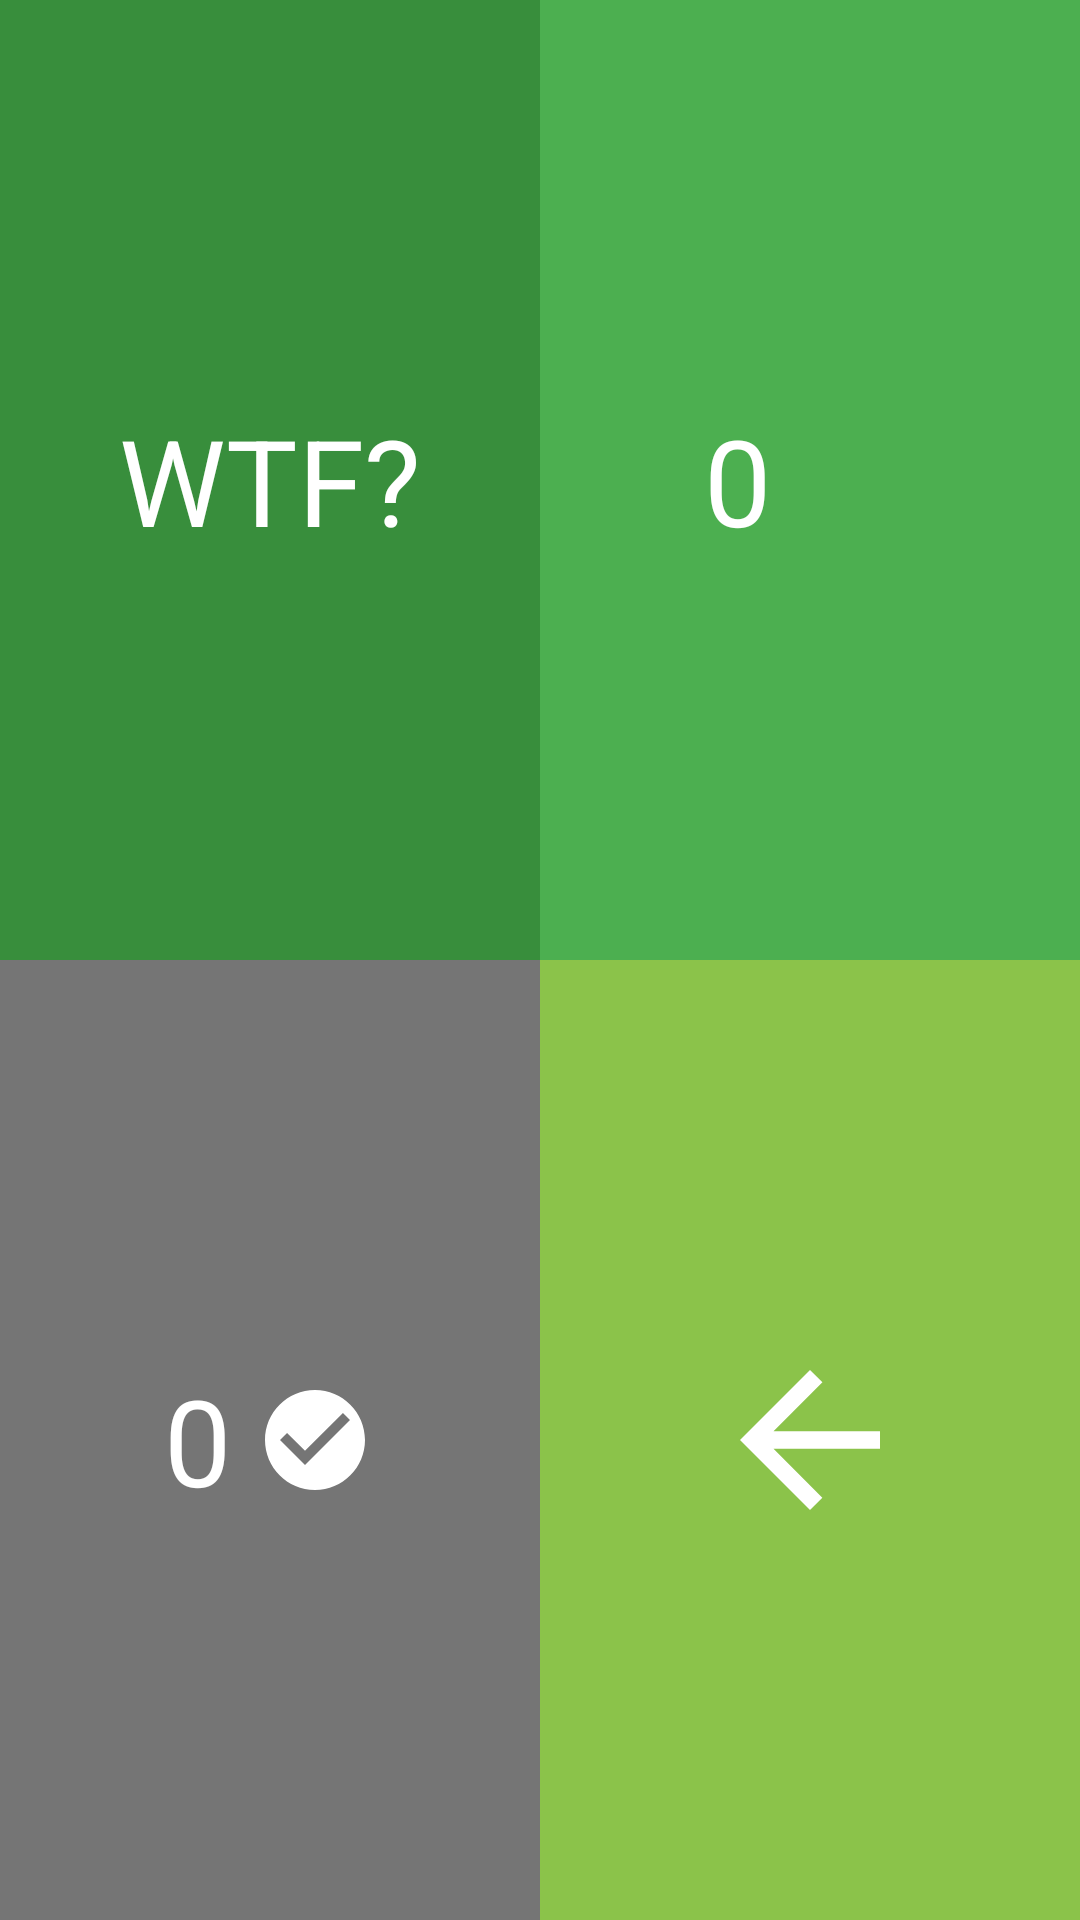

Write the Android layout XML for this screen, with the resource values it uses.
<!-- AndroidManifest.xml: application theme Shift -->
<!-- res/layout/fragment_profile.xml -->
<?xml version="1.0" encoding="utf-8"?>
<android.support.constraint.ConstraintLayout xmlns:android="http://schemas.android.com/apk/res/android"
    xmlns:app="http://schemas.android.com/apk/res-auto"
    xmlns:tools="http://schemas.android.com/tools"
    android:layout_width="match_parent"
    android:layout_height="match_parent"
    tools:context=".presentation.fragment.profile.ProfileFragment">

    

    <LinearLayout
        android:layout_width="match_parent"
        android:layout_height="match_parent"
        android:orientation="vertical"
        app:layout_constraintBottom_toBottomOf="parent"
        app:layout_constraintEnd_toEndOf="parent"
        app:layout_constraintStart_toStartOf="parent"
        app:layout_constraintTop_toTopOf="parent">

        <LinearLayout
            android:layout_width="match_parent"
            android:layout_height="match_parent"
            android:layout_weight="1"
            android:gravity="center"
            android:orientation="horizontal">

            <LinearLayout
                android:layout_width="match_parent"
                android:layout_height="match_parent"
                android:layout_weight="1"
                android:background="@color/green"
                android:gravity="center"
                android:orientation="vertical">

                <TextView
                    android:id="@+id/textView4"
                    android:layout_width="wrap_content"
                    android:layout_height="wrap_content"
                    android:text="WTF?"
                    android:textColor="@android:color/white"
                    android:textSize="40sp" />
            </LinearLayout>

            <LinearLayout
                android:layout_width="match_parent"
                android:layout_height="match_parent"
                android:layout_weight="1"
                android:background="@color/green3"
                android:gravity="center"
                android:orientation="horizontal">

                <TextView
                    android:id="@+id/profile_wins"
                    android:layout_width="wrap_content"
                    android:layout_height="wrap_content"
                    android:text="0"
                    android:textColor="@android:color/white"
                    android:textSize="40sp" />

                <ImageView
                    android:id="@+id/imageView2"
                    android:layout_width="40dp"
                    android:layout_height="40dp"
                    android:layout_marginLeft="8dp"
                    android:src="@drawable/ic_star" />
            </LinearLayout>

        </LinearLayout>

        <LinearLayout
            android:layout_width="match_parent"

            android:layout_height="match_parent"
            android:layout_weight="1"
            android:gravity="center"
            android:orientation="horizontal">

            <LinearLayout
                android:layout_width="match_parent"
                android:layout_height="match_parent"
                android:layout_weight="1"
                android:background="@color/green4"
                android:gravity="center"
                android:orientation="horizontal">

                <TextView
                    android:id="@+id/profile_tasks"
                    android:layout_width="wrap_content"
                    android:layout_height="wrap_content"
                    android:text="0"
                    android:textColor="@android:color/white"
                    android:textSize="40sp" />

                <ImageView
                    android:id="@+id/imageView2"
                    android:layout_width="40dp"
                    android:layout_height="40dp"
                    android:layout_marginLeft="8dp"
                    android:src="@drawable/ic_task" />
            </LinearLayout>

            <LinearLayout
                android:id="@+id/profile_back"
                android:layout_width="match_parent"
                android:layout_height="match_parent"
                android:layout_weight="1"
                android:background="@color/green2"
                android:gravity="center"
                android:orientation="vertical">

                <ImageView
                    android:id="@+id/imageView2"
                    android:layout_width="70dp"
                    android:layout_height="70dp"
                    android:layout_margin="15dp"
                    android:src="@drawable/ic_arrow_back" />
            </LinearLayout>

        </LinearLayout>

    </LinearLayout>
</android.support.constraint.ConstraintLayout>
<!-- resources referenced by this layout -->
<resources>
  <color name="green">#388e3c</color>
  <color name="green2">#8BC34A</color>
  <color name="green3">#4CAF50</color>
  <color name="green4">#757575</color>
  <!-- drawable ic_arrow_back (drawable) -->
  <vector android:height="70dp" android:tint="#FFFFFF"
      android:viewportHeight="24.0" android:viewportWidth="24.0"
      android:width="70dp" xmlns:android="http://schemas.android.com/apk/res/android">
      <path android:fillColor="#FF000000" android:pathData="M20,11H7.83l5.59,-5.59L12,4l-8,8 8,8 1.41,-1.41L7.83,13H20v-2z"/>
  </vector>
  <!-- drawable ic_task (drawable) -->
  <vector android:height="70dp" android:viewportHeight="24.0"
      android:viewportWidth="24.0" android:width="70dp" xmlns:android="http://schemas.android.com/apk/res/android">
      <path android:fillColor="#FFFFFF" android:pathData="M12,2C6.48,2 2,6.48 2,12s4.48,10 10,10 10,-4.48 10,-10S17.52,2 12,2zM10,17l-5,-5 1.41,-1.41L10,14.17l7.59,-7.59L19,8l-9,9z"/>
  </vector>
  <style name="Shift" parent="Theme.AppCompat.DayNight.NoActionBar">
  
          <item name="colorPrimary">@color/primary</item>
          <item name="colorPrimaryDark">@color/primary_dark</item>
          <item name="colorAccent">@color/accent</item>
          
      </style>
  <color name="primary">#9c27b0</color>
  <color name="primary_dark">#7b1fa2</color>
  <color name="accent">#ff4081</color>
</resources>
